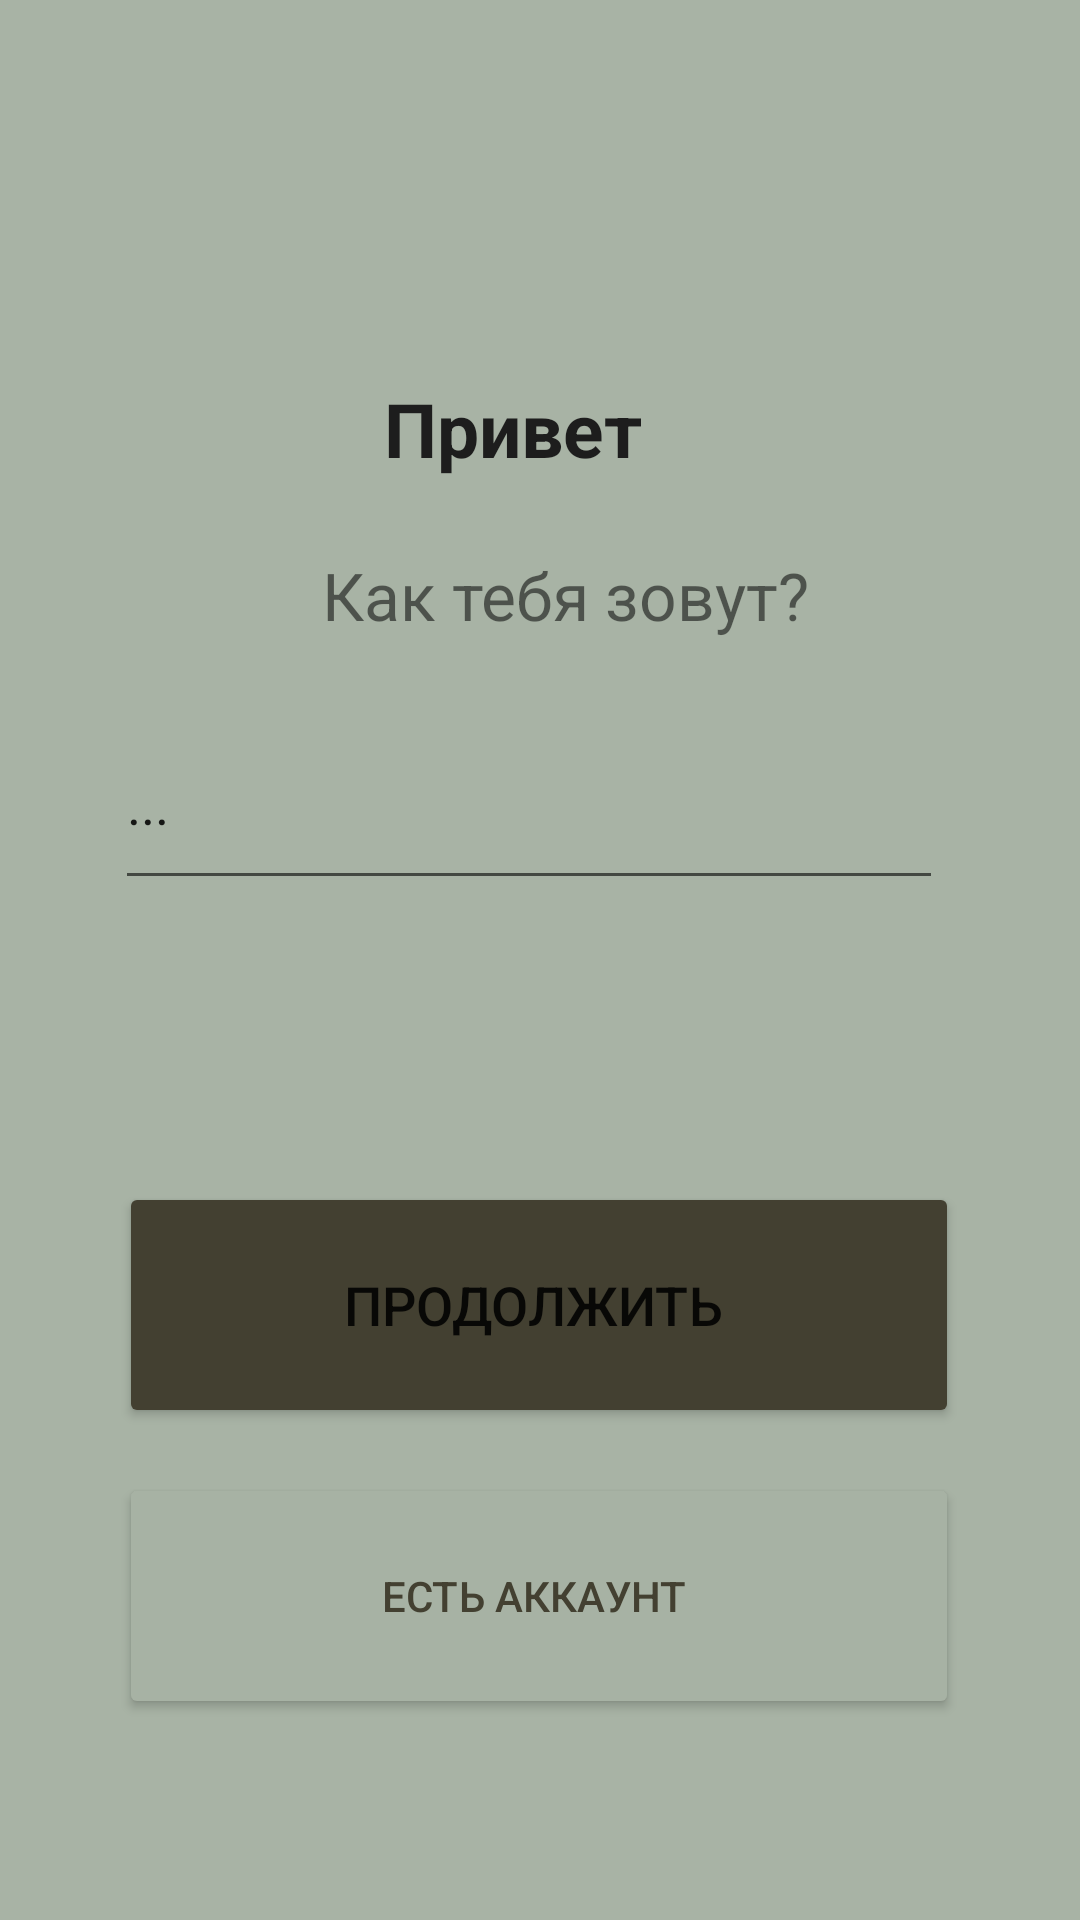

Layout XML and referenced resources for this Android screen:
<!-- AndroidManifest.xml: application theme Theme.MyEaty -->
<!-- res/layout/activity_main.xml -->
<?xml version="1.0" encoding="utf-8"?>
<androidx.constraintlayout.widget.ConstraintLayout xmlns:android="http://schemas.android.com/apk/res/android"
    xmlns:app="http://schemas.android.com/apk/res-auto"
    xmlns:tools="http://schemas.android.com/tools"
    android:layout_width="match_parent"
    android:layout_height="match_parent"
    android:background="#E9EBDE"
    android:backgroundTint="#A8B3A5"
    tools:context="com.example.myeaty.MainActivity">

    <Button
        android:id="@+id/btn_login"
        android:layout_width="280dp"
        android:layout_height="82dp"
        android:layout_marginStart="65dp"
        android:layout_marginEnd="66dp"
        android:layout_marginBottom="67dp"
        android:backgroundTint="#A7B2A4"
        android:text="Есть аккаунт "
        android:textColor="#434031"
        app:cornerRadius="50dp"
        app:layout_constraintBottom_toBottomOf="parent"
        app:layout_constraintEnd_toEndOf="parent"
        app:layout_constraintStart_toStartOf="parent"
        app:strokeColor="#454233"
        app:strokeWidth="2dp" />

    <Button
        android:id="@+id/btn_next"
        android:layout_width="280dp"
        android:layout_height="82dp"
        android:layout_marginStart="65dp"
        android:layout_marginEnd="66dp"
        android:layout_marginBottom="15dp"
        android:backgroundTint="#434031"
        android:text="Продолжить "
        android:textSize="18sp"
        app:cornerRadius="50dp"
        app:layout_constraintBottom_toTopOf="@+id/btn_login"
        app:layout_constraintEnd_toEndOf="parent"
        app:layout_constraintStart_toStartOf="parent" />

    <TextView
        android:id="@+id/txt_Hi"
        android:layout_width="wrap_content"
        android:layout_height="wrap_content"
        android:layout_marginStart="167dp"
        android:layout_marginTop="126dp"
        android:layout_marginEnd="186dp"
        android:text="Привет"
        android:textAlignment="textEnd"
        android:textColor="#1D1D1D"
        android:textSize="25sp"
        android:textStyle="bold"
        app:layout_constraintEnd_toEndOf="parent"
        app:layout_constraintStart_toStartOf="parent"
        app:layout_constraintTop_toTopOf="parent" />

    <TextView
        android:id="@+id/txt_WtYNm"
        android:layout_width="wrap_content"
        android:layout_height="wrap_content"
        android:layout_marginStart="158dp"
        android:layout_marginTop="24dp"
        android:layout_marginEnd="195dp"
        android:text="Как тебя зовут?"
        android:textSize="22sp"
        app:layout_constraintEnd_toEndOf="parent"
        app:layout_constraintHorizontal_bias="0.326"
        app:layout_constraintStart_toStartOf="parent"
        app:layout_constraintTop_toBottomOf="@+id/txt_Hi" />

    <EditText
        android:id="@+id/edt_Name"
        android:layout_width="276dp"
        android:layout_height="67dp"
        android:layout_marginStart="103dp"
        android:layout_marginTop="20dp"
        android:layout_marginEnd="98dp"
        android:ems="10"
        android:inputType="text"
        android:text="..."
        app:layout_constraintEnd_toEndOf="parent"
        app:layout_constraintHorizontal_bias="0.553"
        app:layout_constraintStart_toStartOf="parent"
        app:layout_constraintTop_toBottomOf="@+id/txt_WtYNm" />
</androidx.constraintlayout.widget.ConstraintLayout>
<!-- resources referenced by this layout -->
<resources>
  <style name="Theme.MyEaty" parent="Theme.MaterialComponents.DayNight.DarkActionBar">
          
          <item name="colorPrimary">@color/purple_500</item>
          <item name="colorPrimaryVariant">@color/purple_700</item>
          <item name="colorOnPrimary">@color/white</item>
          
          <item name="colorSecondary">@color/teal_200</item>
          <item name="colorSecondaryVariant">@color/teal_700</item>
          <item name="colorOnSecondary">@color/black</item>
          
          <item name="android:statusBarColor">?attr/colorPrimaryVariant</item>
          
      </style>
  <color name="purple_500">#FF6200EE</color>
  <color name="purple_700">#FF3700B3</color>
  <color name="white">#FFFFFFFF</color>
  <color name="teal_200">#FF03DAC5</color>
  <color name="teal_700">#FF018786</color>
  <color name="black">#FF000000</color>
</resources>
